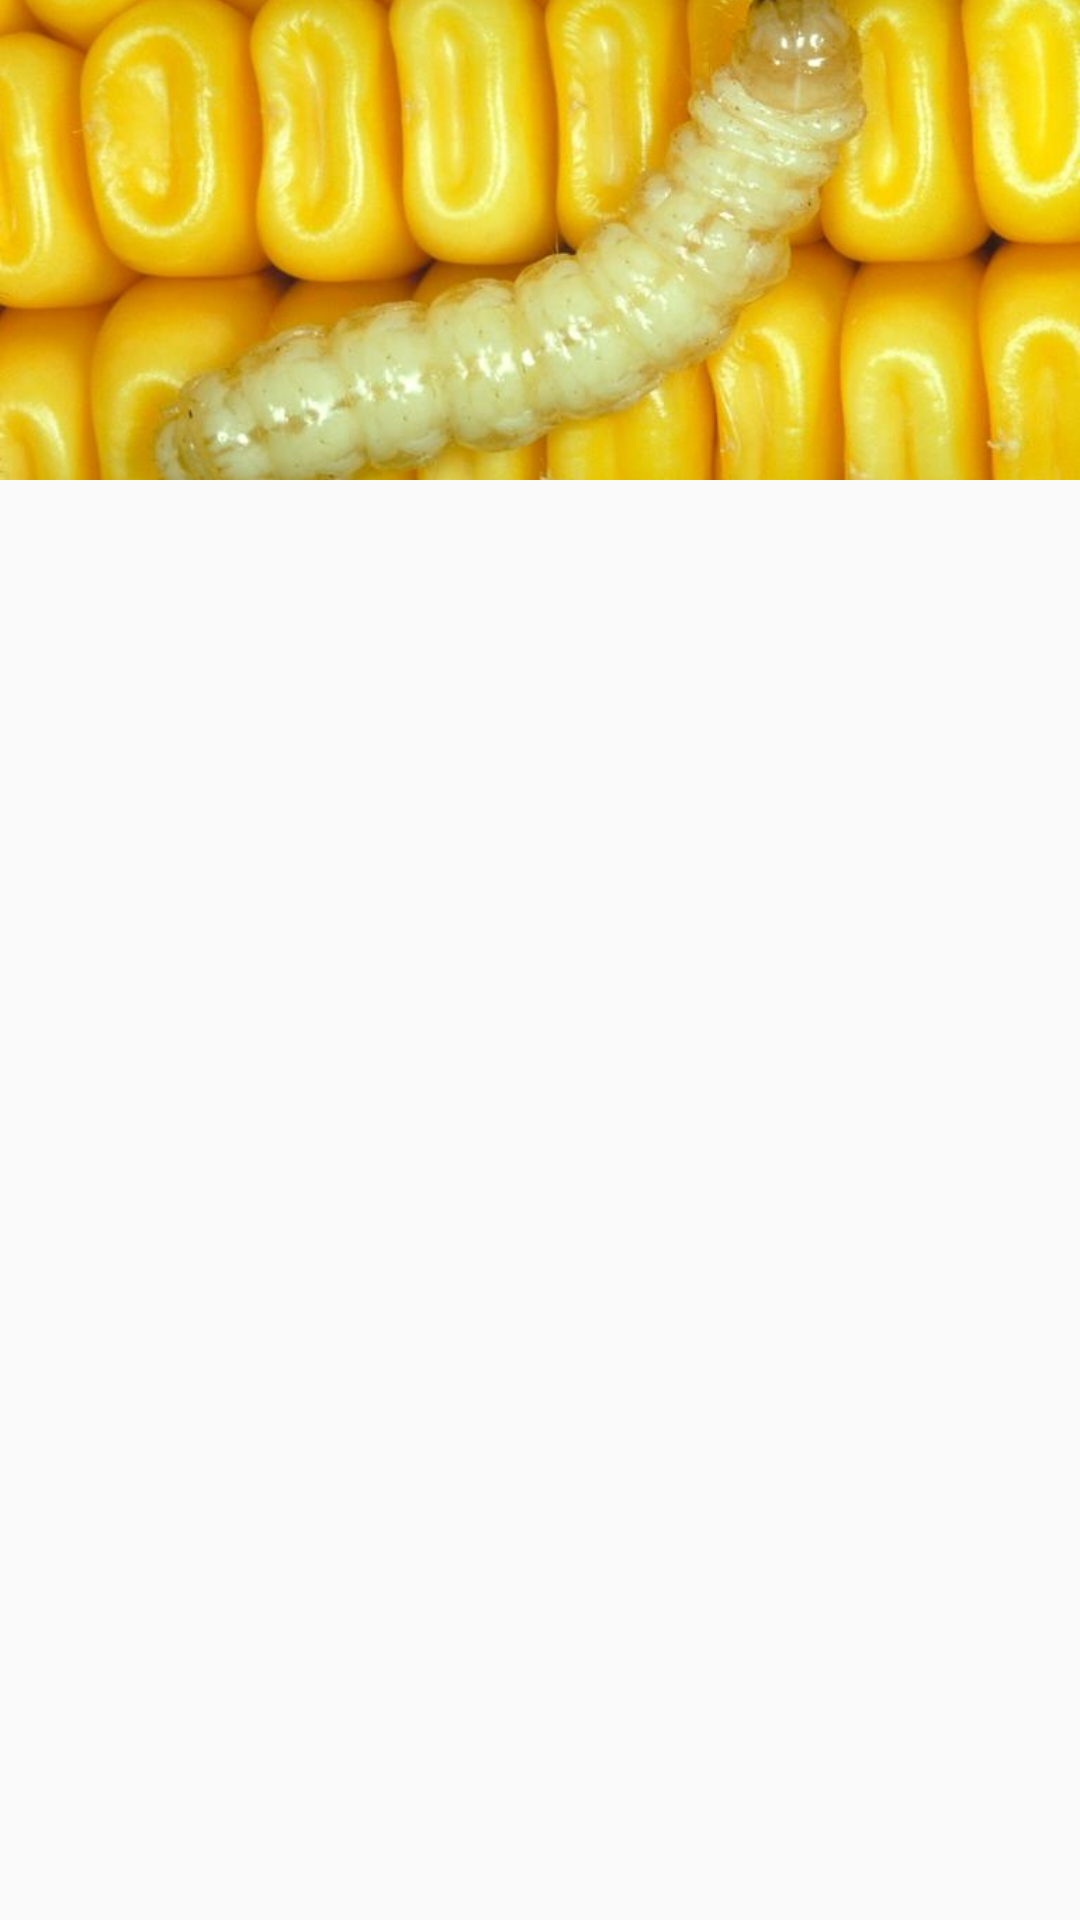

Layout XML and referenced resources for this Android screen:
<!-- AndroidManifest.xml: application theme AppTheme -->
<!-- res/layout/dialog_result.xml -->
<?xml version="1.0" encoding="utf-8"?>
<layout xmlns:android="http://schemas.android.com/apk/res/android"
    xmlns:app="http://schemas.android.com/apk/res-auto">

    <data>

        <variable
            name="item"
            type="com.vuforia.samples.MainApp.model.Insect" />
    </data>

    <LinearLayout
        android:layout_width="match_parent"
        android:layout_height="wrap_content"
        android:orientation="vertical">

        <ImageView
            android:id="@+id/imageView"
            android:layout_width="match_parent"
            android:layout_height="160dp"
            android:scaleType="centerCrop"
            android:src="@drawable/corn_borer" />

        <TextView
            android:id="@+id/resultName"
            android:layout_width="match_parent"
            android:layout_height="match_parent"
            android:gravity="start"
            android:padding="8dp"
            android:text='@{item.insectName}'
            android:textAppearance="@style/Base.TextAppearance.AppCompat.Subhead" />
    </LinearLayout>
</layout>
<!-- resources referenced by this layout -->
<resources>
  <!-- drawable corn_borer: jpg bitmap (drawable, 47017 bytes) -->
  <style name="AppTheme" parent="Theme.AppCompat.Light.NoActionBar">
          
          <item name="colorPrimary">@color/colorPrimary</item>
          <item name="colorPrimaryDark">@color/colorPrimaryDark</item>
          <item name="colorAccent">@color/colorAccent</item>
      </style>
  <color name="colorPrimary">#58B847</color>
  <color name="colorPrimaryDark">#5fa514</color>
  <color name="colorAccent">#448aff</color>
</resources>
